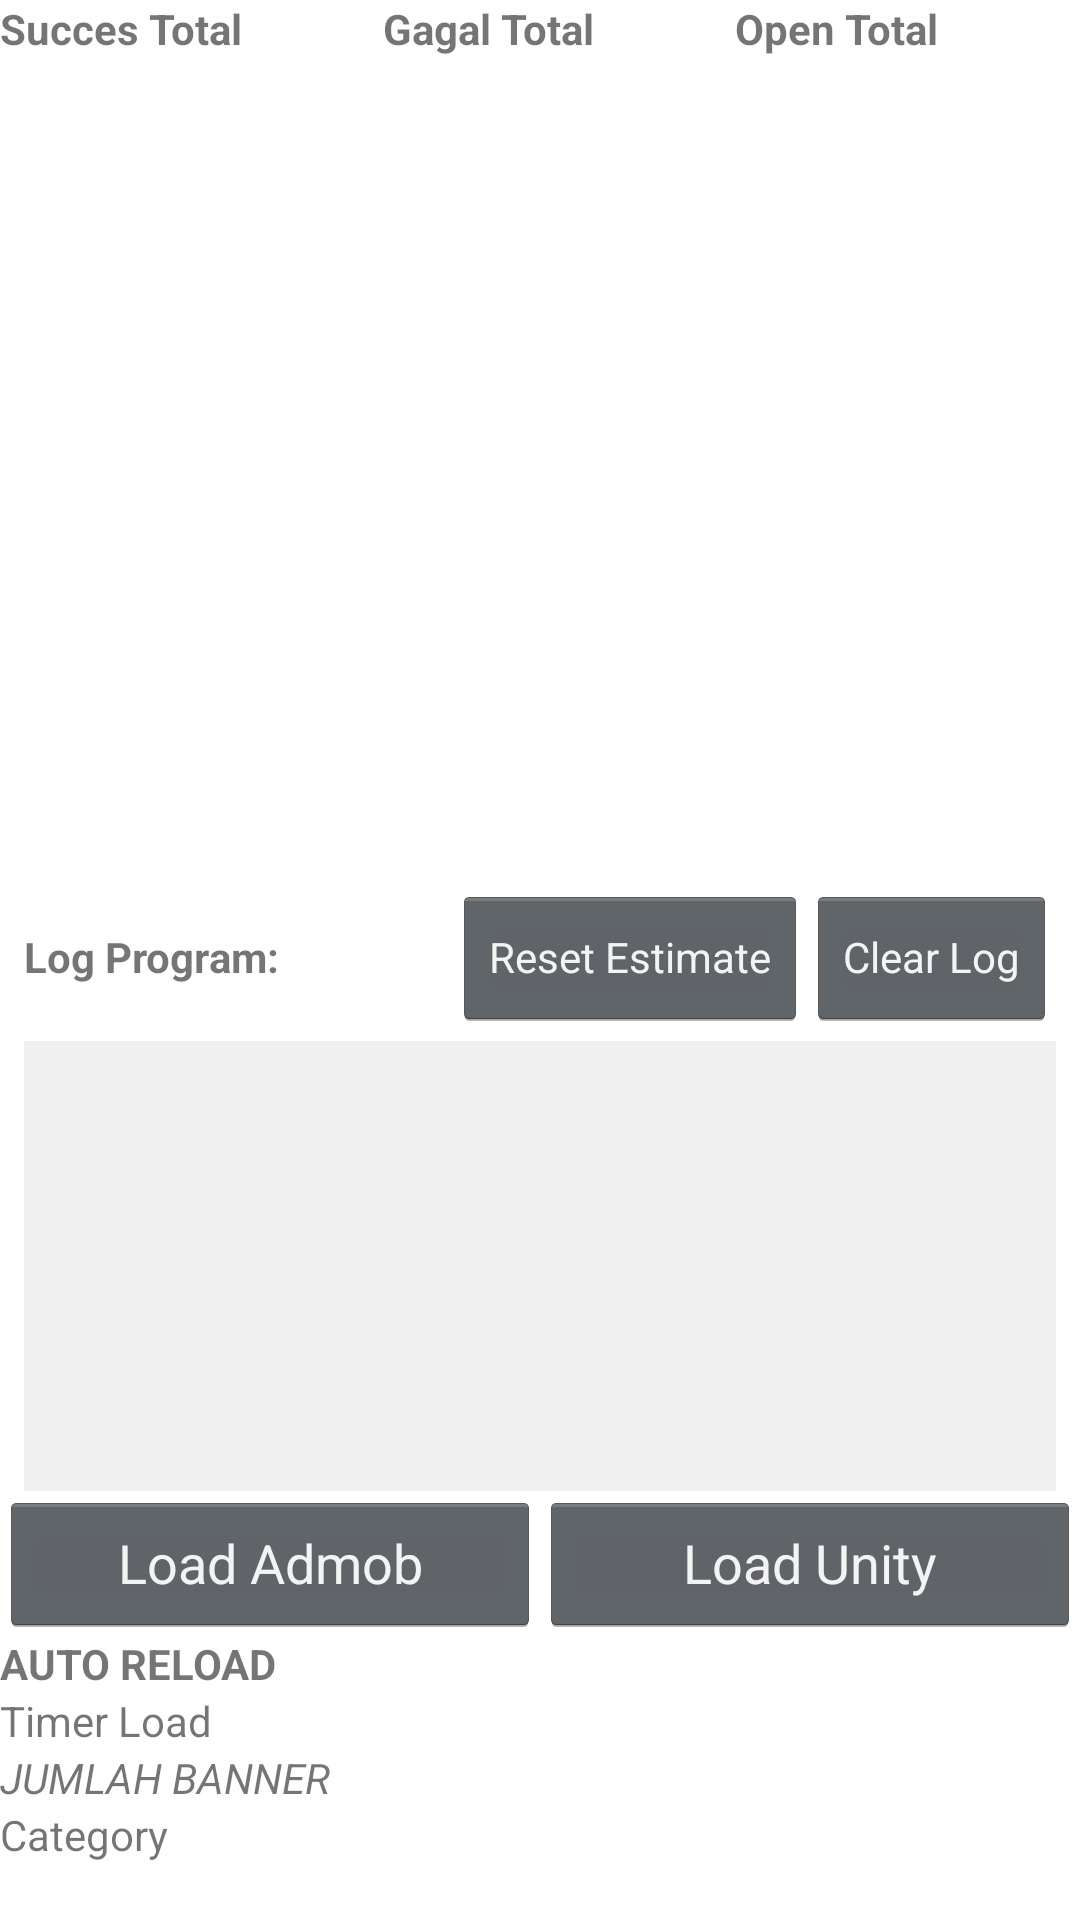

The Android layout XML behind this screen, and the referenced resources:
<!-- AndroidManifest.xml: application theme AppTheme -->
<!-- res/layout/activity_room_banana.xml -->
<?xml version="1.0" encoding="utf-8"?>
<RelativeLayout
    xmlns:android="http://schemas.android.com/apk/res/android"
    xmlns:app="http://schemas.android.com/apk/res-auto"
    xmlns:tools="http://schemas.android.com/tools"
    android:layout_width="match_parent"
    android:layout_height="match_parent"
    tools:context=".BananaRoomActivity">

    <LinearLayout
        android:id="@+id/satata"
        android:layout_width="match_parent"
        android:layout_height="wrap_content"
        android:orientation="horizontal">

        <TextView
            android:id="@+id/succsestot"
            android:layout_width="wrap_content"
            android:layout_height="wrap_content"
            android:layout_weight="1"
            android:text="Succes Total"
            android:textStyle="bold" />

        <TextView
            android:id="@+id/failtot"
            android:layout_width="wrap_content"
            android:layout_height="wrap_content"
            android:layout_weight="1"
            android:text="Gagal Total"
            android:textStyle="bold" />
        <TextView
            android:id="@+id/adopenBan"
            android:layout_width="wrap_content"
            android:layout_height="wrap_content"
            android:layout_weight="1"
            android:text="Open Total"
            android:textStyle="bold" />
    </LinearLayout>
    <LinearLayout
        android:layout_below="@+id/satata"
        android:id="@+id/satata2"
        android:layout_width="match_parent"
        android:layout_height="wrap_content"
        android:orientation="horizontal">
        <TextView
            android:id="@+id/tanggal"
            android:layout_width="wrap_content"
            android:layout_height="wrap_content"
            android:layout_weight="1"
            android:text="
"
            android:textStyle="bold" />

        <TextView
            android:id="@+id/rateSBan"
            android:layout_width="wrap_content"
            android:layout_height="wrap_content"
            android:layout_weight="1"
            android:gravity="center"
            android:text="
"
            android:textStyle="bold" />

    </LinearLayout>

    <LinearLayout
        android:id="@+id/wawa"
        android:layout_width="match_parent"
        android:layout_height="wrap_content"
        android:layout_alignParentBottom="true"
        android:orientation="vertical">


        <LinearLayout
            android:layout_width="match_parent"
            android:layout_height="wrap_content"
            android:orientation="horizontal">

            <Button
                android:id="@+id/load_admob_button"
                style="@android:style/Widget.Holo.Button"
                android:layout_width="0dp"
                android:layout_height="wrap_content"
                android:layout_weight="1"
                android:text="Load Admob" />

            <Button
                android:id="@+id/load_unity_button"
                style="@android:style/Widget.Holo.Button"
                android:layout_width="0dp"
                android:layout_height="wrap_content"
                android:layout_weight="1"
                android:text="Load Unity" />
        </LinearLayout>

        <RelativeLayout
            android:layout_width="match_parent"
            android:layout_height="wrap_content"
            android:layout_weight="1">

            <TextView
                android:id="@+id/autoReloads"
                android:layout_width="wrap_content"
                android:layout_height="wrap_content"
                android:text="AUTO RELOAD"
                android:textStyle="bold" />

            <TextView
                android:layout_below="@id/autoReloads"
                android:id="@+id/timereload"
                android:layout_width="wrap_content"
                android:layout_height="wrap_content"
                android:text="Timer Load" />

            <TextView
                android:id="@+id/jumlahbanner"
                android:layout_width="wrap_content"
                android:layout_height="wrap_content"
                android:layout_below="@id/timereload"
                android:text="JUMLAH BANNER"
                android:textStyle="italic" />
            <TextView
                android:layout_below="@id/jumlahbanner"
                android:id="@+id/categoryban"
                android:layout_width="wrap_content"
                android:layout_height="wrap_content"
                android:text="Category" />

            <TextView
                android:id="@+id/sizebanner"
                android:layout_width="wrap_content"
                android:layout_height="wrap_content"
                android:layout_below="@id/categoryban"
                android:text=""
                android:textStyle="bold" />

        </RelativeLayout>

    </LinearLayout>
    <LinearLayout
        android:id="@+id/log_container"
        android:layout_width="match_parent"
        android:layout_height="wrap_content"
        android:layout_above="@id/wawa"
        android:orientation="vertical"
        android:paddingStart="8dp"
        android:paddingEnd="8dp">

        <RelativeLayout
            android:layout_width="match_parent"
            android:layout_height="wrap_content"
            android:layout_marginTop="8dp">

            <TextView
                android:layout_width="wrap_content"
                android:layout_height="wrap_content"
                android:layout_alignParentStart="true"
                android:layout_centerVertical="true"
                android:text="Log Program:"
                android:textStyle="bold" />

            <Button
                android:id="@+id/set_reset"
                style="@android:style/Widget.Holo.Button.Small"
                android:layout_width="wrap_content"
                android:layout_height="wrap_content"
                android:layout_toStartOf="@id/clear_log_button"
                android:layout_centerVertical="true"
                android:onClick="resetOnClick"
                android:text="Reset Estimate" />

            <Button
                android:id="@+id/clear_log_button"
                style="@android:style/Widget.Holo.Button.Small"
                android:layout_width="wrap_content"
                android:layout_height="wrap_content"
                android:layout_alignParentEnd="true"
                android:layout_centerVertical="true"
                android:text="Clear Log" />

        </RelativeLayout>

        <ScrollView
            android:id="@+id/logScrollView"
            android:layout_width="match_parent"
            android:layout_height="150dp"
            android:layout_marginTop="4dp"
            android:background="#f0f0f0"
            android:padding="4dp">

            <TextView
                android:id="@+id/logprogram"
                android:layout_width="match_parent"
                android:layout_height="wrap_content"
                android:text=""
                android:textIsSelectable="true"/>
        </ScrollView>
    </LinearLayout>

    <ScrollView
        android:layout_width="match_parent"
        android:layout_height="wrap_content"
        android:layout_below="@+id/satata2"
        android:layout_above="@id/log_container">
        <LinearLayout
            android:id="@+id/banner_layout"
            android:layout_width="match_parent"
            android:layout_height="wrap_content"
            android:orientation="vertical"
            android:gravity="center"
            android:background="@drawable/border">

        </LinearLayout>
    </ScrollView>

</RelativeLayout>
<!-- resources referenced by this layout -->
<resources>
  <style name="AppTheme" parent="Theme.AppCompat.NoActionBar">
          
          <item name="colorPrimary">@color/colorPrimary</item>
          <item name="colorPrimaryDark">@color/colorPrimaryDark</item>
          <item name="colorAccent">@color/colorAccent</item>
          
          
          <item name="android:windowBackground">@android:color/black</item>
      </style>
  <color name="colorPrimary">#6200EE</color>
  <color name="colorPrimaryDark">#3700B3</color>
  <color name="colorAccent">#03DAC5</color>
</resources>
